Run: headless pygame with SDL's dummy video driver; simulated clock (each Clock.tick advances the game by its frame time, no real sleeping); random seed 0; keys injected as events and as key.get_pressed() state; no mouse input.
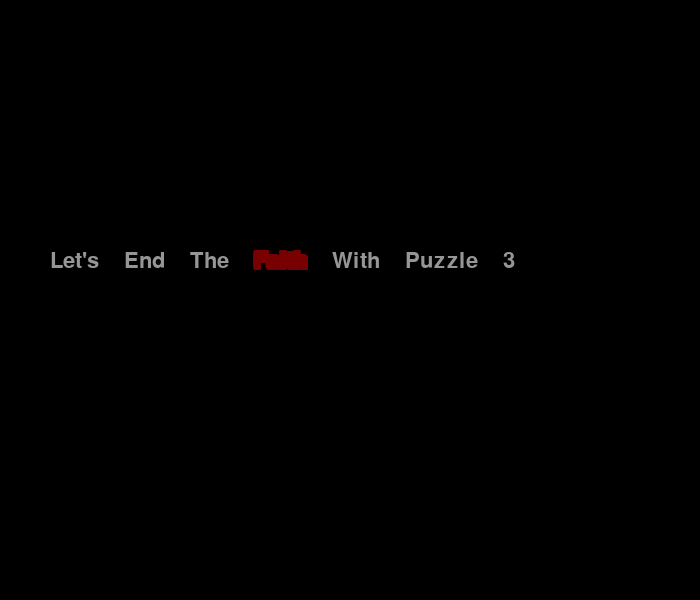
Frame 1 of 4 · flips 1–60 · no input
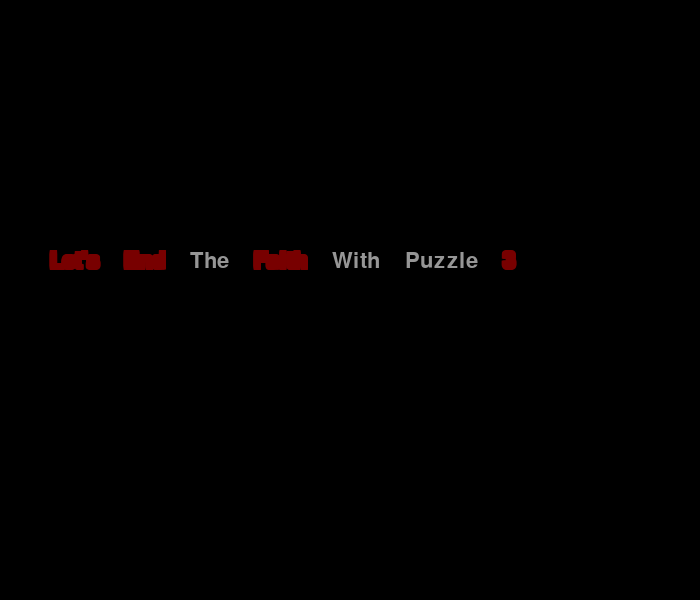
Frame 2 of 4 · flips 61–180 · tapped SPACE, RETURN · held RIGHT (→), D
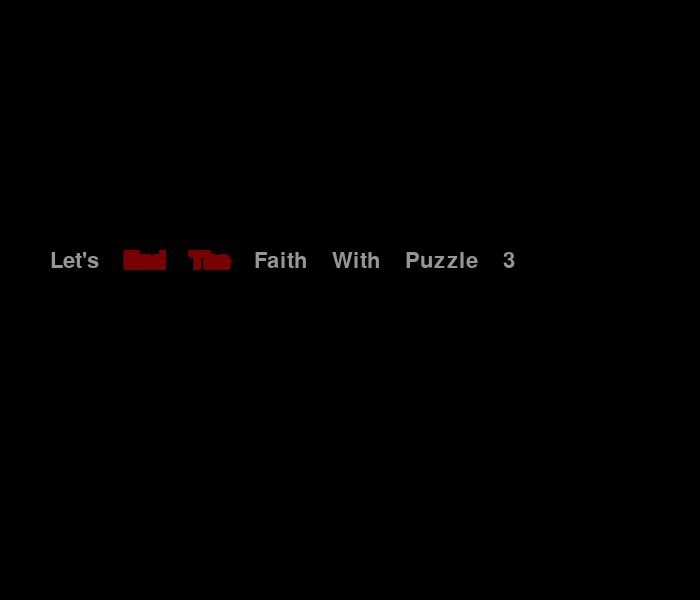
Frame 3 of 4 · flips 181–300 · held DOWN (↓), S
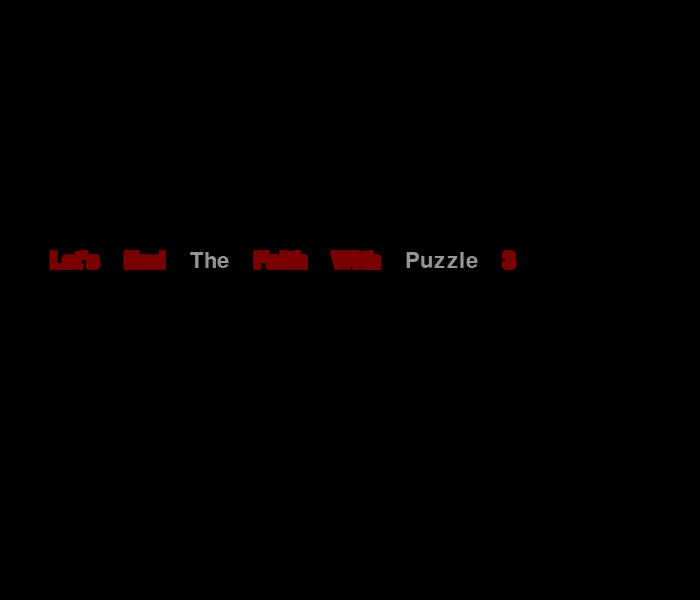
Frame 4 of 4 · flips 301–420 · held LEFT (←), A, UP (↑), W

The pygame program that drew these frames:

import pygame, random

pygame.init()

# Window setup
SCREEN_WIDTH = 700
SCREEN_HEIGHT = 600
screen = pygame.display.set_mode((SCREEN_WIDTH, SCREEN_HEIGHT))

# Background color (black)
BLACK = (0, 0, 0)

# This code is to add the font size and font type
font = pygame.font.SysFont("Times New Roman", 32)

# Words split  using list 
Original_Text=("Lets End The Faith With Puzzle 3")
Text = ["Let's", "End", "The", "Faith", "With", "Puzzle", "3"]

# Puzzle3 class
class Puzzle3:
    def __init__(self, screen, font, words):
        self.screen = screen
        self.font = font
        self.words = words
        self.positions = []
        x_left_right = 50   # start position left and right
        y_up_down = 250     # start position up and down

        for word in self.words:
            self.positions.append((x_left_right, y_up_down))  # This save the last word
            x_left_right += self.font.size(word)[0] + 25

    # Function for  the animation red light
    def red_flash(self, word, pos):#The pos means position like what we did just now in x and y
        base = self.font.render(word, True, (220, 0, 0))#The word render means u convert the text to image because the text now is in string so u need to convert to text and will show it in the main screen
        self.screen.blit(base, pos)

        # Draw aura (dark red) around it
        for horizontal in [-2, -1, 0, 1, 2]:#The horizontal means left and right like the position we did
            for vertical in [-2, -1, 0, 1, 2]:#The vertical means up and down same like the position 
                if horizontal == 0 and vertical == 0:
                    continue
                glow = self.font.render(word, True, (120, 0, 0))#Trur word True just makes the Text more neater at the edge 
                self.screen.blit(glow, (pos[0] + horizontal, pos[1] + vertical))#This actually copy the text that the font.render did and paste in the main page so the player can see
                                            #And all in tuple are the movement that makes it move left,right,up and down

    def draw(self):
        # This code actually loops each words and change the colour the text randomly
        for i, word in enumerate(self.words):#This is used to count the text so that it can loop with colours
            effect_roll = random.random()

            if effect_roll < 0.7:  
                # Grey (70%)
                text = self.font.render(word, True, (150, 150, 150))
                self.screen.blit(text, self.positions[i])
            else:  
                # Red flash (30%)
                self.red_flash(word, self.positions[i])


# Game loop 
run = True#This makes the window to keep running 
puzzle3 = Puzzle3(screen, font, Text)

while run:#This keeps the window open and not close immediately 
    for event in pygame.event.get(): #This checks all the action from the player like mouse, clicking, keyboard
        if event.type == pygame.QUIT:#This is used when player click X button in the  main screen
            run = False#Stop the loop so window can close 

    screen.fill(BLACK)

    puzzle3.draw()

    pygame.display.flip()
    pygame.time.delay(120)

pygame.quit()#This one make sure the x button in the main screen closesAnd this is actually the main code for my Puzzle3 which just say let's end the fate with Puzzle3. So is it correct, uh, terms I use according with the class diagram? Can you check it and tell me whether I use the correct term like the class diagram, like the current room, player, start, all that. I mean, I just have started with the front, like, interior of the page where I put let's end, let's end the Puzzle3 with our fate.
